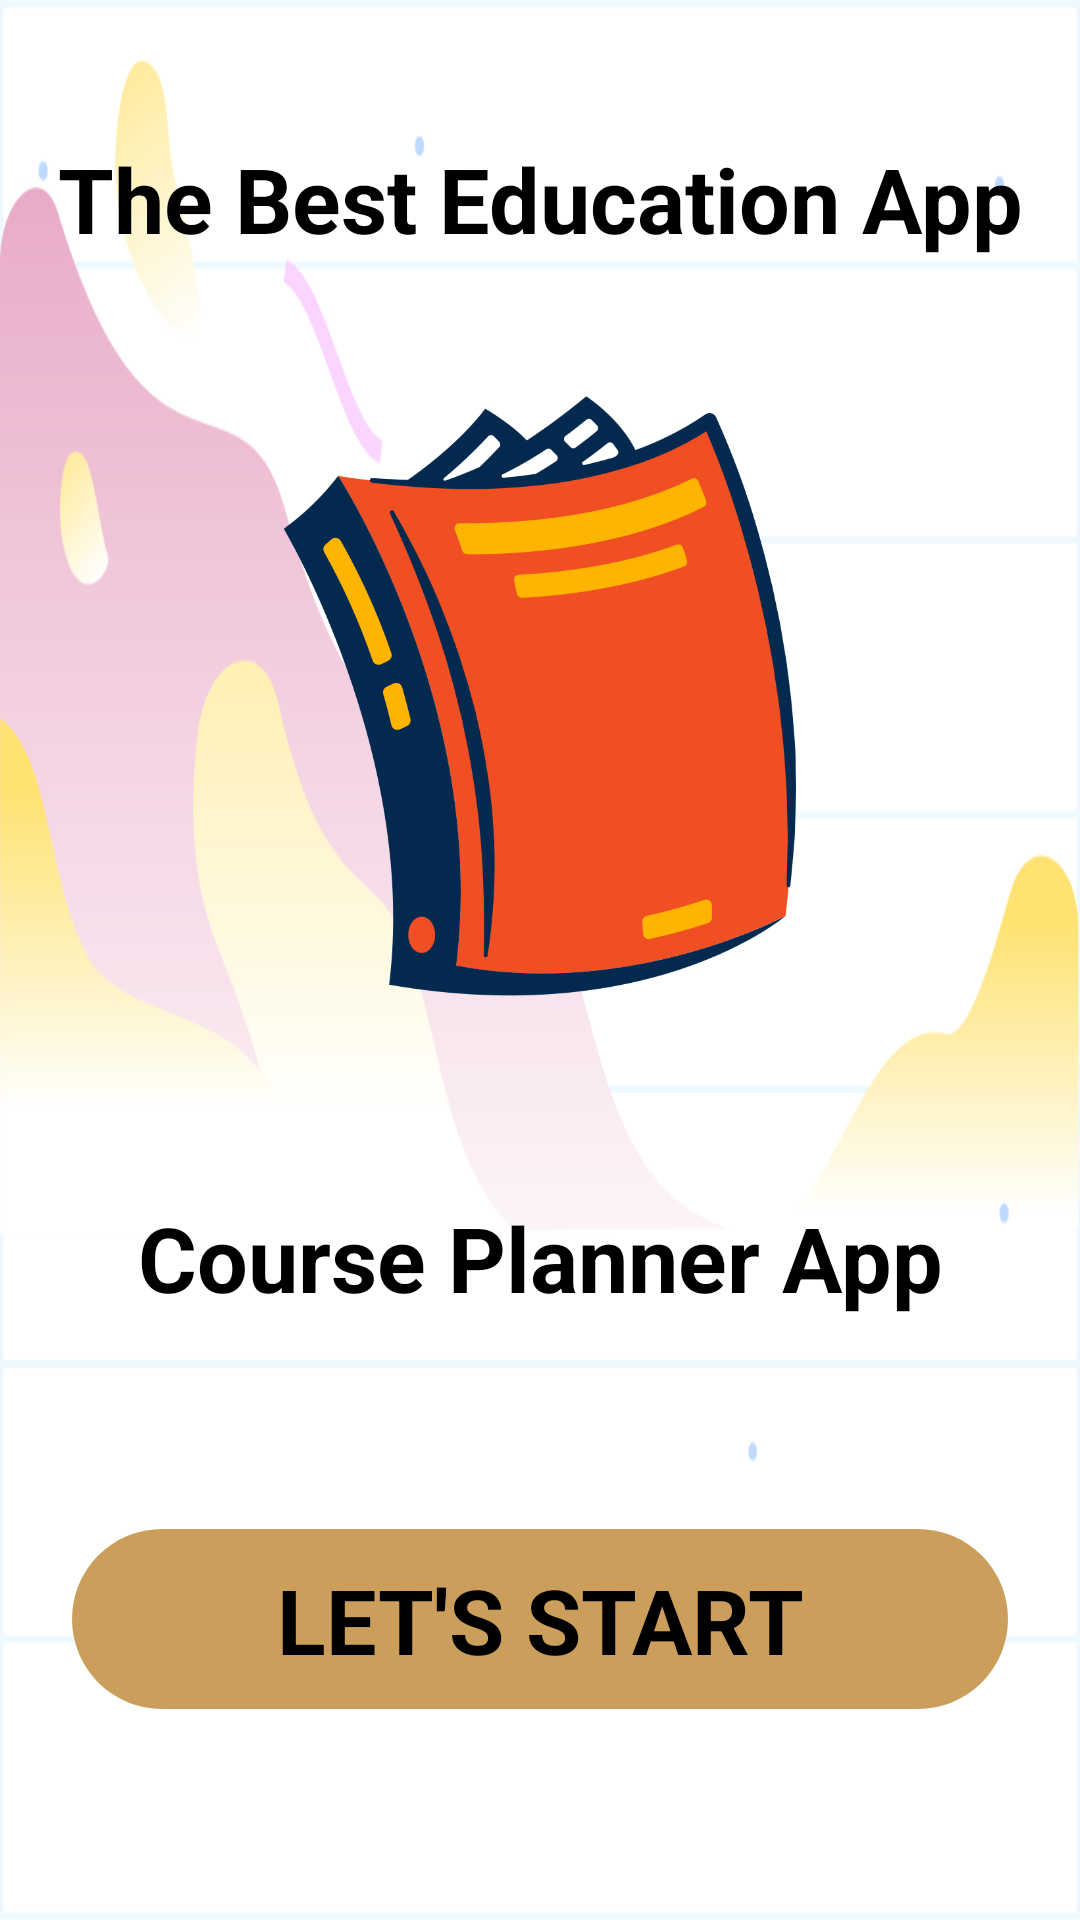

Android layout source for this screen:
<!-- AndroidManifest.xml: application theme Theme.FinalProject -->
<!-- res/layout/activity_intro2.xml -->
<?xml version="1.0" encoding="utf-8"?>
<androidx.constraintlayout.widget.ConstraintLayout xmlns:android="http://schemas.android.com/apk/res/android"
    xmlns:app="http://schemas.android.com/apk/res-auto"
    xmlns:tools="http://schemas.android.com/tools"
    android:layout_width="match_parent"
    android:layout_height="match_parent"
    tools:context=".IntroActivity">

    <ImageView
        android:id="@+id/imageView"
        android:layout_width="wrap_content"
        android:layout_height="wrap_content"
        android:scaleType="fitXY"
        app:layout_constraintBottom_toBottomOf="parent"
        app:layout_constraintEnd_toEndOf="parent"
        app:layout_constraintHorizontal_bias="0.0"
        app:layout_constraintStart_toStartOf="parent"
        app:layout_constraintTop_toTopOf="parent"
        app:layout_constraintVertical_bias="0.0"
        app:srcCompat="@drawable/background" />

    <ImageView
        android:id="@+id/imageView2"
        android:layout_width="200dp"
        android:layout_height="200dp"
        app:layout_constraintBottom_toBottomOf="parent"
        app:layout_constraintEnd_toEndOf="@+id/imageView"
        app:layout_constraintStart_toStartOf="@+id/imageView"
        app:layout_constraintTop_toTopOf="@+id/imageView"
        app:layout_constraintVertical_bias="0.3"
        app:srcCompat="@drawable/logo" />

    <TextView
        android:id="@+id/textView"
        android:layout_width="wrap_content"
        android:layout_height="wrap_content"
        android:text="The Best Education App"
        android:textStyle="bold"
        android:textSize="30sp"
        android:textColor="@color/black"
        app:layout_constraintBottom_toTopOf="@+id/imageView2"
        app:layout_constraintEnd_toEndOf="parent"
        app:layout_constraintStart_toStartOf="parent"
        app:layout_constraintTop_toTopOf="@+id/imageView" />

    <TextView
        android:id="@+id/textView2"
        android:layout_width="wrap_content"
        android:layout_height="wrap_content"
        android:text="Course Planner App"
        android:textColor="@color/black"
        android:textSize="30sp"
        android:textStyle="bold"
        app:layout_constraintBottom_toBottomOf="@+id/imageView"
        app:layout_constraintEnd_toEndOf="parent"
        app:layout_constraintStart_toStartOf="parent"
        app:layout_constraintTop_toBottomOf="@+id/imageView2"
        app:layout_constraintVertical_bias="0.25" />

    <androidx.constraintlayout.widget.ConstraintLayout
        android:id="@+id/startbtn"
        android:layout_width="match_parent"
        android:layout_height="60dp"
        android:layout_marginStart="24dp"
        android:layout_marginEnd="24dp"
        android:background="@drawable/start_button_background"
        app:layout_constraintBottom_toBottomOf="@+id/imageView"
        app:layout_constraintEnd_toEndOf="parent"
        app:layout_constraintStart_toStartOf="parent"
        app:layout_constraintTop_toBottomOf="@+id/textView2"
        android:foreground="?selectableItemBackgroundBorderless">

        <TextView
            android:id="@+id/textView3"
            android:layout_width="wrap_content"
            android:layout_height="wrap_content"
            android:text="LET'S START"
            android:textSize="30sp"
            android:textColor="@color/black"
            android:textStyle="bold"
            app:layout_constraintBottom_toBottomOf="parent"
            app:layout_constraintEnd_toEndOf="parent"
            app:layout_constraintStart_toStartOf="parent"
            app:layout_constraintTop_toTopOf="parent" />
    </androidx.constraintlayout.widget.ConstraintLayout>
</androidx.constraintlayout.widget.ConstraintLayout>
<!-- resources referenced by this layout -->
<resources>
  <color name="black">#FF000000</color>
  <!-- drawable background: png bitmap (drawable, 35237 bytes) -->
  <!-- drawable logo: png bitmap (drawable, 61785 bytes) -->
  <!-- drawable start_button_background (drawable) -->
  <?xml version="1.0" encoding="utf-8"?>
  <selector xmlns:android="http://schemas.android.com/apk/res/android">
  <item>
      <shape android:shape="rectangle">
          <solid android:color="#CB9F5B"/>
          <corners android:radius='50dp'/>
      </shape>
  </item>
  </selector>
  <style name="Theme.FinalProject" parent="Theme.MaterialComponents.DayNight.NoActionBar">
          
          <item name="colorPrimary">#CB9F5B</item>
          <item name="colorPrimaryVariant">@color/purple_700</item>
          <item name="colorOnPrimary">@color/white</item>
          
          <item name="colorSecondary">@color/teal_200</item>
          <item name="colorSecondaryVariant">@color/teal_700</item>
          <item name="colorOnSecondary">@color/black</item>
          
          <item name="android:statusBarColor" tools:targetApi="l">?attr/colorPrimaryVariant</item>
          
      </style>
  <color name="purple_700">#FF3700B3</color>
  <color name="white">#FFFFFFFF</color>
  <color name="teal_200">#FF03DAC5</color>
  <color name="teal_700">#FF018786</color>
</resources>
